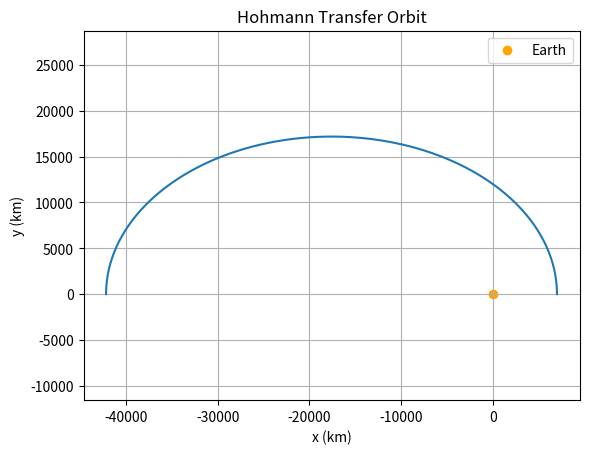

Write Python code to recreate this figure.
import numpy as np

mu = 398600.4418  # km^3/s^2

def dydt(t, y):
    x, y_pos, vx, vy = y
    r = np.sqrt(x**2 + y_pos**2)
    ax = -mu * x / r**3
    ay = -mu * y_pos / r**3
    return np.array([vx, vy, ax, ay])

def rk4_step(f, t, y, h):
    k1 = f(t, y)
    k2 = f(t + 0.5*h, y + 0.5*h*k1)
    k3 = f(t + 0.5*h, y + 0.5*h*k2)
    k4 = f(t + h, y + h*k3)
    return y + (h/6)*(k1 + 2*k2 + 2*k3 + k4)


# Initial orbit parameters
r1 = 7000  # km (LEO)
r2 = 42164  # km (GEO)
a = 0.5 * (r1 + r2)
v1 = np.sqrt(mu / r1)
v_transfer = np.sqrt(mu * (2/r1 - 1/a))
delta_v1 = v_transfer - v1




# Initial state
y = np.array([r1, 0, 0, v1 + delta_v1])  # x, y, vx, vy

# Time settings
t = 0
h = 10  # time step in seconds
tf = np.pi * np.sqrt(a**3 / mu)  # half orbit period (time to apogee)

positions = [y[:2]]
times = [t]

while t < tf:
    y = rk4_step(dydt, t, y, h)
    t += h
    positions.append(y[:2])
    times.append(t)

import matplotlib.pyplot as plt

positions = np.array(positions)
plt.plot(positions[:,0], positions[:,1])
plt.scatter([0], [0], c='orange', label='Earth')
plt.axis('equal')
plt.xlabel("x (km)")
plt.ylabel("y (km)")
plt.title("Hohmann Transfer Orbit")
plt.legend()
plt.grid(True)
plt.show()
